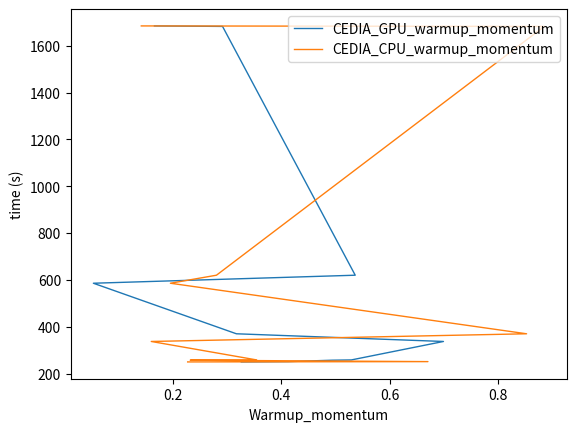

This figure's Python source:
import numpy as np
import matplotlib.pyplot as plt



# GPU
box_gpu = np.array([0.0706776, 0.0396586, 0.14016, 0.171995, 0.0275202, 0.0916026, 0.06583, 0.12543, 0.0443788, 0.0812146])
lr0_gpu = np.array([0.0723581, 0.025532, 0.0411476, 0.0821634, 0.083475, 0.0896666, 0.045053, 0.091108, 0.0655183, 0.00598741])
momentum_gpu = np.array([0.64004, 0.89716, 0.844075, 0.973364, 0.936622, 0.720797, 0.640741, 0.935788, 0.976605, 0.740467])
warmup_momentum_gpu = np.array([0.326465, 0.413014, 0.494745, 0.529462, 0.699299, 0.317382, 0.053604, 0.536576, 0.29184, 0.166259])
weight_decay_gpu = np.array([5.47863e-05, 0.000273871, 0.000860901, 0.000347405, 0.000780085, 0.000573522, 0.000688004, 0.000890483, 0.000339851, 0.000905487])


# CPU

lr0_cpu = np.array([0.0804441, 0.0273099, 0.0699842, 0.0896016, 0.0163419, 0.0439524, 0.0514174, 0.0155678, 0.0310914, 0.0686024])
momentum_cpu = np.array([0.924421, 0.720216, 0.81765, 0.68445, 0.6148, 0.855063, 0.9244582, 0.659645, 0.705918, 0.771552])
warmup_momentum_cpu = np.array([0.227531, 0.670685, 0.2322386, 0.354722, 0.16038 , 0.852633, 0.195667, 0.280588, 0.885319, 0.141966])
weight_decay_cpu = np.array([0.000177419, 0.000543617, 0.000226008, 0.000638453, 0.00798591, 0.0008446445, 0.000419074, 0.000499495, 0.000871317, 0.000366624])
box_cpu = np.array([0.199804, 0.179298, 0.152101, 0.0761365, 0.137409, 0.0404662, 0.156178, 0.123588, 0.0868491, 0.110234])

time = np.array([1685.25, 250.948, 369.906, 249.665, 337.034, 620.146, 1683.13, 258.198, 257.023, 585.863])
time.sort()

# Grafica
plt.plot(warmup_momentum_gpu, time, linewidth=1, label='CEDIA_GPU_warmup_momentum')
plt.plot(warmup_momentum_cpu, time, linewidth=1, label='CEDIA_CPU_warmup_momentum')
plt.ylabel('time (s)')
plt.xlabel('Warmup_momentum')
plt.legend()
plt.savefig("Warmup_momentum.PNG", dpi=600)
plt.show()

